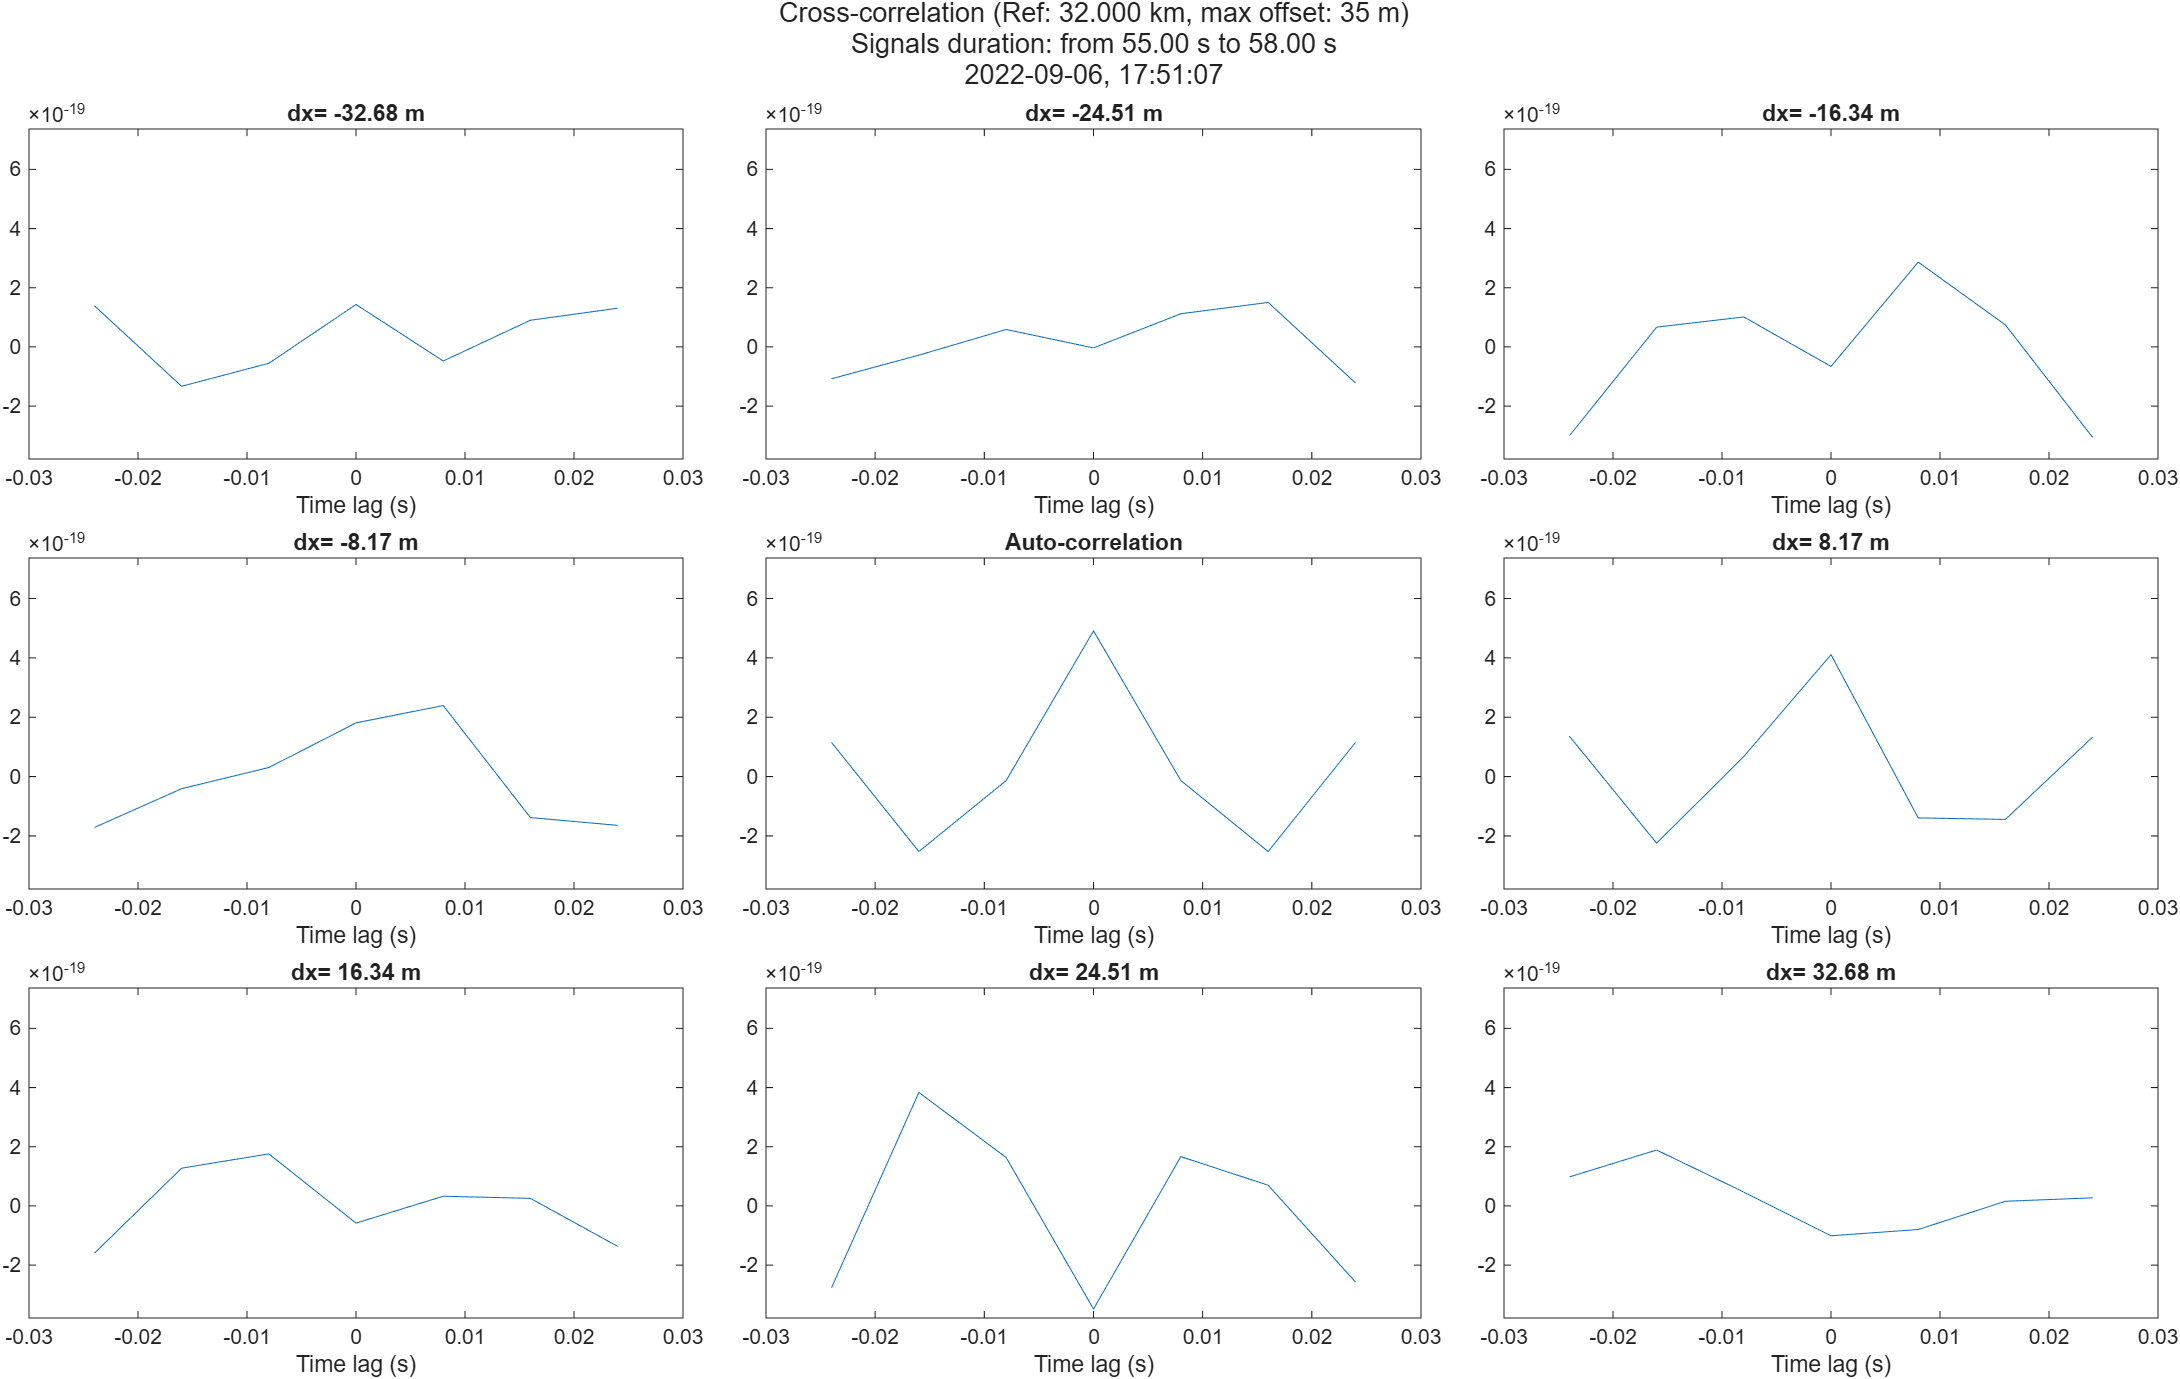

The file beside this chart, header and first rows:
Offset, Max_Value, Time
-32.68, 1.43327556082225e-19, 0
-24.51, 1.50354713505449e-19, 0.016
-16.34, 2.86670947818701e-19, 0.008
-8.17, 2.39420900335727e-19, 0.008
0, 4.9100870588821e-19, 0
8.17, 4.10810089678338e-19, 0
16.34, 1.75891169707105e-19, -0.008
24.51, 3.83446415359751e-19, -0.016
32.68, 1.88948761626227e-19, -0.016
